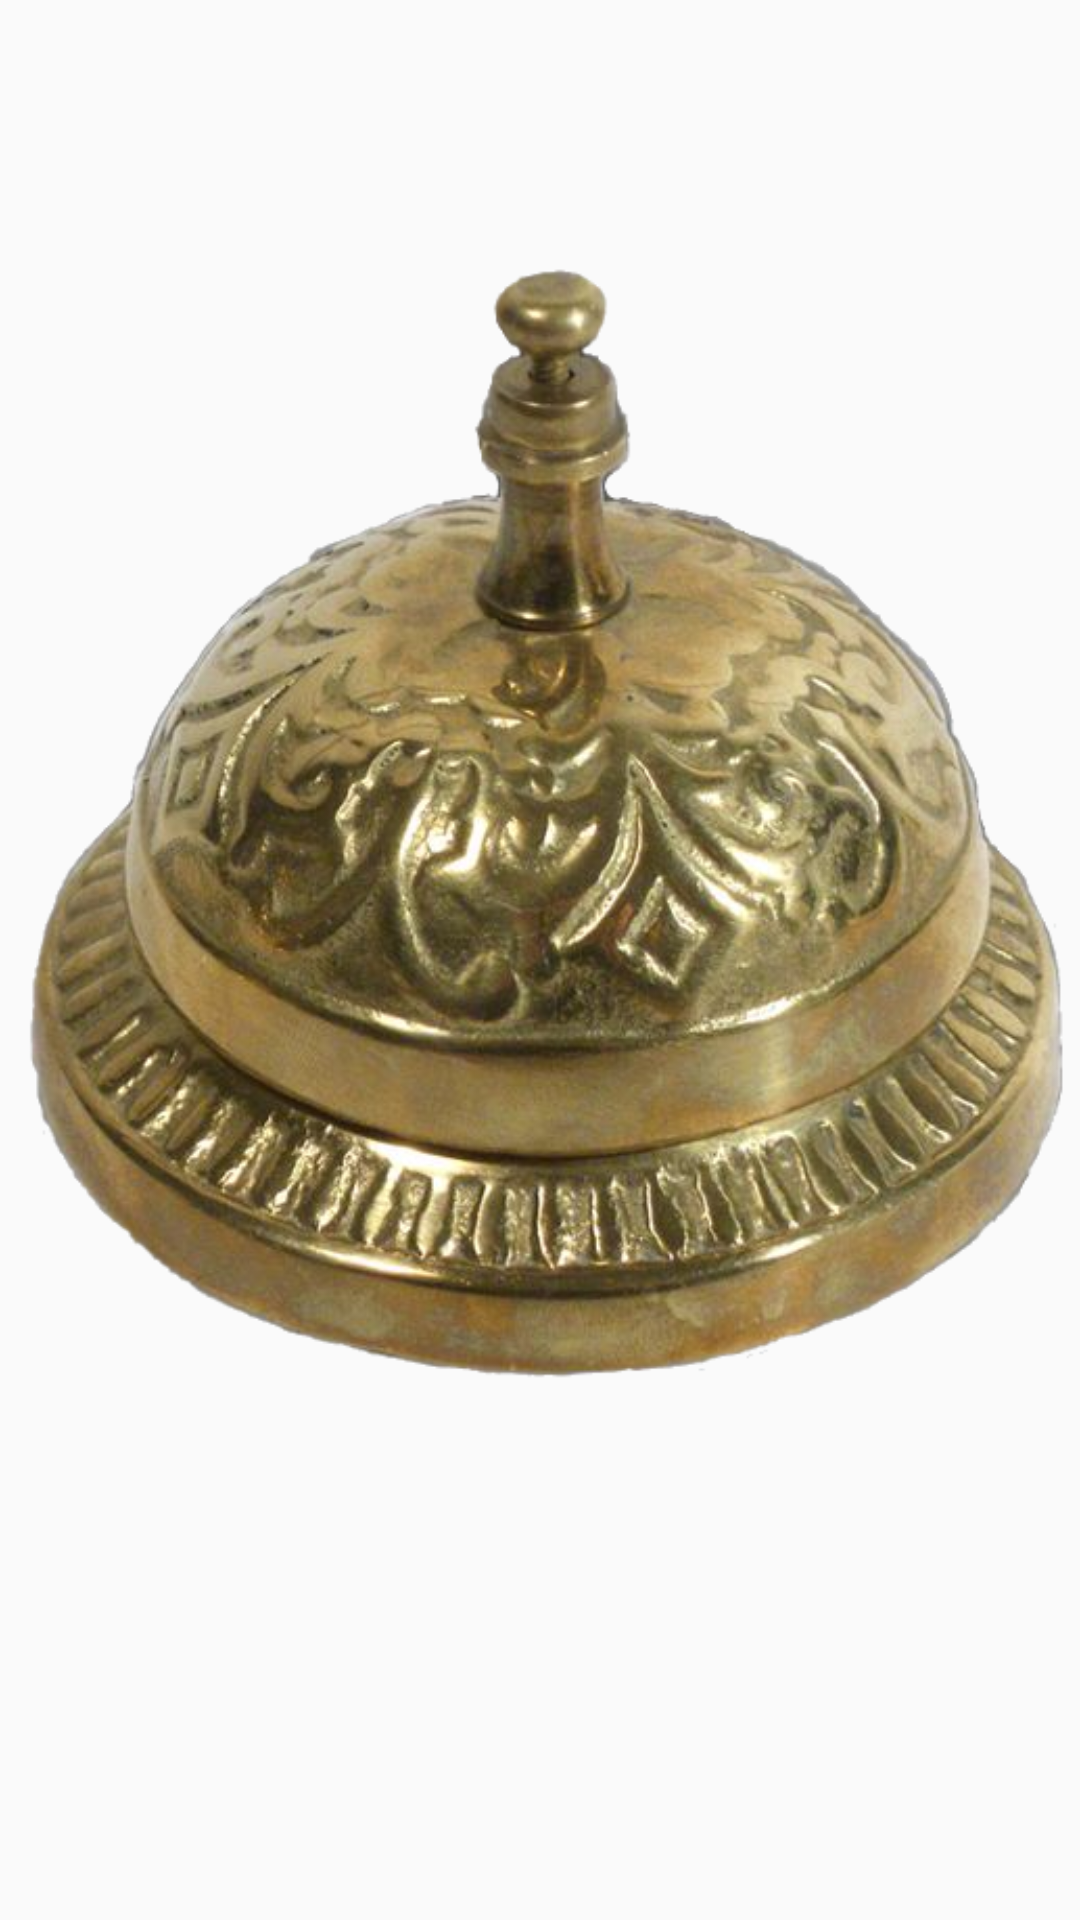

The Android layout XML behind this screen, and the referenced resources:
<!-- AndroidManifest.xml: application theme AppTheme -->
<!-- res/layout/activity_bell.xml -->
<?xml version="1.0" encoding="utf-8"?>
<RelativeLayout xmlns:android="http://schemas.android.com/apk/res/android"
    xmlns:tools="http://schemas.android.com/tools"
    android:id="@+id/activity_bell"
    android:layout_width="match_parent"
    android:layout_height="match_parent"
    android:paddingBottom="@dimen/activity_vertical_margin"
    android:paddingLeft="@dimen/activity_horizontal_margin"
    android:paddingRight="@dimen/activity_horizontal_margin"
    android:paddingTop="@dimen/activity_vertical_margin"
    tools:context="com.software.because.jakester.hectorsbrassbell.activities.BellActivity">

    <ImageView
        android:id="@+id/iv_hector_bell"
        android:src="@drawable/bell"
        android:layout_width="wrap_content"
        android:layout_height="wrap_content"/>
</RelativeLayout>
<!-- resources referenced by this layout -->
<resources>
  <!-- drawable bell: png bitmap (drawable, 363461 bytes) -->
  <style name="AppTheme" parent="Theme.AppCompat.Light.DarkActionBar">
          
          <item name="colorPrimary">#2fa32d</item>
          <item name="colorPrimaryDark">#087a06</item>
          <item name="colorAccent">@color/colorAccent</item>
      </style>
  <!-- not gathered from this repository: default colours our renderer supplied (Android Studio template values) -->
  <color name="colorAccent">#FF03DAC5</color>
</resources>
